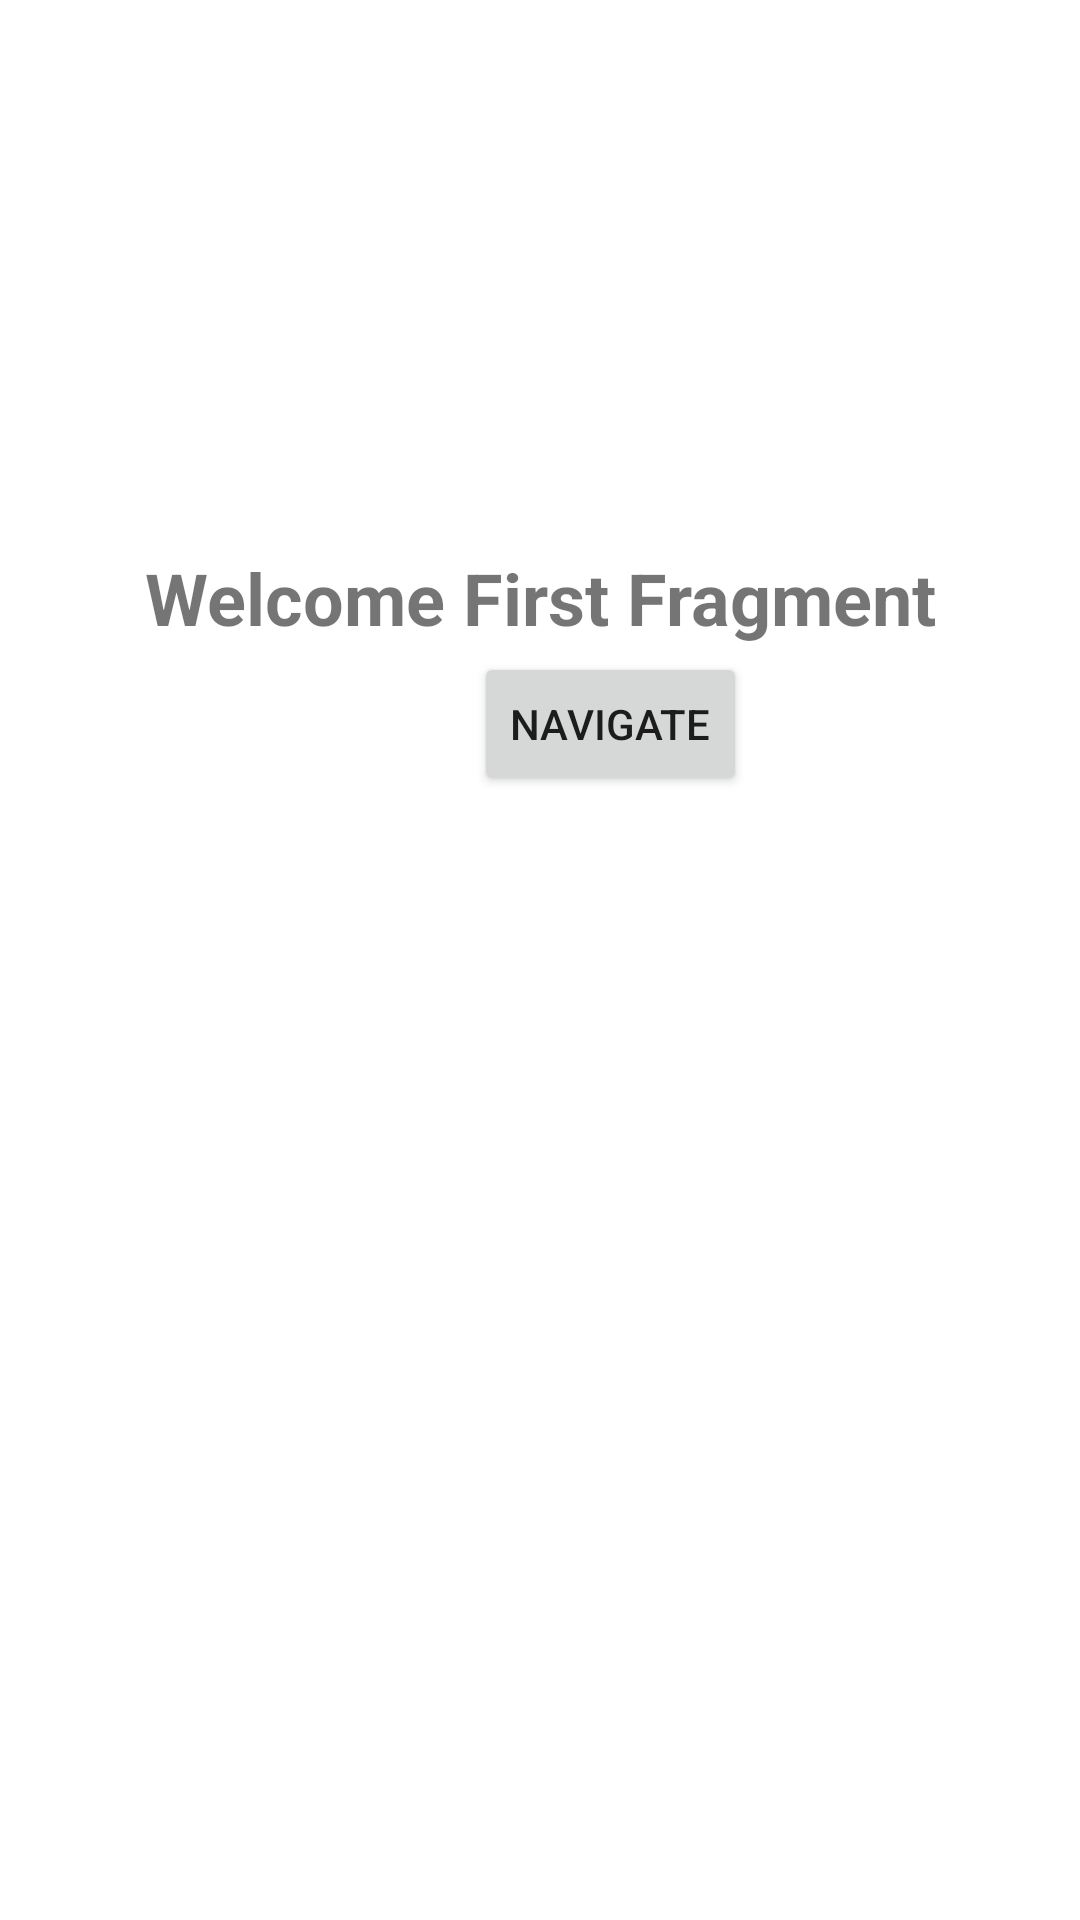

Here is an Android app screen rendered from its layout file. Give the layout XML and the strings, colors and styles it references.
<!-- AndroidManifest.xml: application theme Theme.OnBackPress -->
<!-- res/layout/fragment_first.xml -->
<?xml version="1.0" encoding="utf-8"?>
<androidx.constraintlayout.widget.ConstraintLayout
    xmlns:android="http://schemas.android.com/apk/res/android"
    xmlns:app="http://schemas.android.com/apk/res-auto"
    xmlns:tools="http://schemas.android.com/tools"
    android:layout_width="match_parent"
    android:layout_height="match_parent"
    tools:context=".FirstFragment">


    <TextView
        android:id="@+id/firstFragment"
        android:layout_width="wrap_content"
        android:layout_height="wrap_content"
        android:layout_marginTop="228dp"
        android:layout_marginBottom="2dp"
        android:text="Welcome First Fragment"
        android:textSize="24sp"
        android:textStyle="bold"
        app:layout_constraintBottom_toTopOf="@+id/buttonsToNavigate"
        app:layout_constraintEnd_toEndOf="parent"
        app:layout_constraintStart_toStartOf="parent"
        app:layout_constraintTop_toTopOf="parent" />

    <Button
        android:id="@+id/buttonsToNavigate"
        android:layout_width="wrap_content"
        android:layout_height="wrap_content"
        android:layout_marginStart="158dp"
        android:layout_marginEnd="159dp"
        android:layout_marginBottom="420dp"
        android:text="Navigate"
        app:layout_constraintBottom_toBottomOf="parent"
        app:layout_constraintEnd_toEndOf="parent"
        app:layout_constraintHorizontal_bias="0.0"
        app:layout_constraintStart_toStartOf="parent"
        app:layout_constraintTop_toBottomOf="@+id/firstFragment" />
</androidx.constraintlayout.widget.ConstraintLayout>
<!-- resources referenced by this layout -->
<resources>
  <style name="Theme.OnBackPress" parent="Theme.MaterialComponents.DayNight.DarkActionBar">
          
          <item name="colorPrimary">@color/purple_500</item>
          <item name="colorPrimaryVariant">@color/purple_700</item>
          <item name="colorOnPrimary">@color/white</item>
          
          <item name="colorSecondary">@color/teal_200</item>
          <item name="colorSecondaryVariant">@color/teal_700</item>
          <item name="colorOnSecondary">@color/black</item>
          
          <item name="android:statusBarColor" tools:targetApi="l">?attr/colorPrimaryVariant</item>
          
      </style>
  <!-- not gathered from this repository: default colours our renderer supplied (Android Studio template values) -->
  <color name="purple_500">#FF6200EE</color>
  <color name="purple_700">#FF3700B3</color>
  <color name="teal_200">#FF03DAC5</color>
  <color name="teal_700">#FF018786</color>
  <color name="black">#FF000000</color>
  <color name="white">#FFFFFFFF</color>
</resources>
